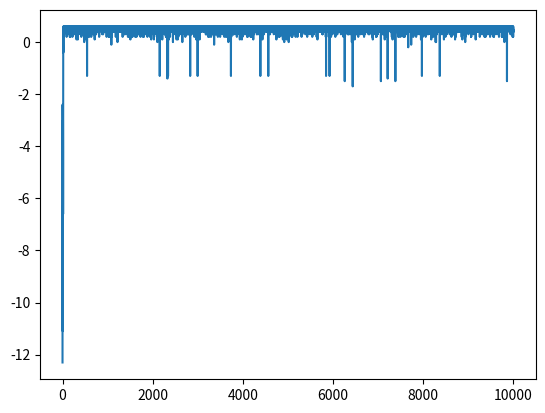

Write the Python code that produced this figure.
import numpy

from cmath import inf

import matplotlib.pyplot as plt

class GridWorld:

    def __init__(self,rows,cols,start):

        self.rows = rows
        self.cols = cols
        self.i = start[0]
        self.j = start[1]

    def set(self,rewardsbuffer,TransitionProbsBuffer):
        #rewards = dict of: (i,j): r(row,cols): reward
        #actions = dict of: (i,j): A (row,col): action list

        self.reward = rewardsbuffer
        self.TransitionProbs = TransitionProbsBuffer

    def set_state(self,s):
        self.i = s[0]
        self.j = s[1]

    def current_state(self):
        return (self.i,self.j)

    def is_terminal(self,s):
        return s in self.reward
    
    def move(self,action):

        s = (self.i,self.j)
        #print(s)
        next_state_probs = self.TransitionProbs.get((s,action),0)

        #print("State ",s)
        #print("Action ",action)    
        #print(self.TransitionProbs.get((s,action),0))    
        next_states = list(next_state_probs.keys())
        next_probs = list(next_state_probs.values())
        
        s2_index = numpy.random.choice(len(next_states),p=next_probs)

        s2 = next_states[s2_index]

        self.i ,self.j = s2

    def GameOver(self):

        if (self.i,self.j) in self.reward:

            return 1



#Print Function
def print_values(G,V):

    for Row in range(G.rows):

        print("----------------")

        for Col in range(G.cols):

            v = V.get((Row,Col),0)

            if v >= 0:

                print(" %.2f|" % v, end="")

            else:

                print("%.2f|" % v, end="")

        print("")

def print_policy(G,Pol):

    for Row in range(G.rows):

        print("----------------------------------------------------------------------------------------------")

        for Cols in range(G.cols):

            p = Pol.get((Row,Cols),' ')
            print("     %s      |" % p, end="")

        print("")

def Epsilon_Greedy(qtable,epsilon,actionspace):

    if numpy.random.sample() < (1-epsilon):

        actionslist = list(qtable.keys())
        valueslist = list(qtable.values())

        maxactionindex = numpy.argmax(valueslist)

        return actionslist[maxactionindex]

    else:

        return numpy.random.choice(actionspace)



#AllStates(State)
#Array with all states of environment
AllStates = [
    (0,0),
    (0,1),
    (0,2),
    (0,3),
    (1,0),
    (1,2),
    (1,3),
    (2,0),
    (2,1),
    (2,2),
    (2,3)
]

#RewardsBuffer((State) : RewardValue)
#Reward Received in current state
RewardsBuffer = {
    (0,3) : 1 , 
    (1,3) : -1
}
Rewards={}


TransitionProbsBuffer = {
    ((2, 0), 'U'): {(1, 0): 1.0},
    ((2, 0), 'D'): {(2, 0): 1.0},
    ((2, 0), 'L'): {(2, 0): 1.0},
    ((2, 0), 'R'): {(2, 1): 1.0},
    ((1, 0), 'U'): {(0, 0): 1.0},
    ((1, 0), 'D'): {(2, 0): 1.0},
    ((1, 0), 'L'): {(1, 0): 1.0},
    ((1, 0), 'R'): {(1, 0): 1.0},
    ((0, 0), 'U'): {(0, 0): 1.0},
    ((0, 0), 'D'): {(1, 0): 1.0},
    ((0, 0), 'L'): {(0, 0): 1.0},
    ((0, 0), 'R'): {(0, 1): 1.0},
    ((0, 1), 'U'): {(0, 1): 1.0},
    ((0, 1), 'D'): {(0, 1): 1.0},
    ((0, 1), 'L'): {(0, 0): 1.0},
    ((0, 1), 'R'): {(0, 2): 1.0},
    ((0, 2), 'U'): {(0, 2): 1.0},
    ((0, 2), 'D'): {(1, 2): 1.0},
    ((0, 2), 'L'): {(0, 1): 1.0},
    ((0, 2), 'R'): {(0, 3): 1.0},
    ((2, 1), 'U'): {(2, 1): 1.0},
    ((2, 1), 'D'): {(2, 1): 1.0},
    ((2, 1), 'L'): {(2, 0): 1.0},
    ((2, 1), 'R'): {(2, 2): 1.0},
    ((2, 2), 'U'): {(1, 2): 1.0},
    ((2, 2), 'D'): {(2, 2): 1.0},
    ((2, 2), 'L'): {(2, 1): 1.0},
    ((2, 2), 'R'): {(2, 3): 1.0},
    ((2, 3), 'U'): {(1, 3): 1.0},
    ((2, 3), 'D'): {(2, 3): 1.0},
    ((2, 3), 'L'): {(2, 2): 1.0},
    ((2, 3), 'R'): {(2, 3): 1.0},
    ((1, 2), 'U'): {(0, 2): 1.0},
    ((1, 2), 'D'): {(2, 2): 1.0},
    ((1, 2), 'L'): {(1, 2): 1.0},
    ((1, 2), 'R'): {(1, 3): 1.0},
}

#Action Space Array
ActionSpace = [
    'U',
    'D',
    'R',
    'L'
]

Policy = {(0,0) : ('R'),
(0,1) : ('R'),
(0,2) : ('R'),
(1,0) : ('U'),
(1,2) : ('R'),
(2,0) : ('U'),
(2,1) : ('R'),
(2,2) : ('U'),
(2,3) : ('U')}

#Hyperparameters
GAMMA = 0.9
ALPHA = 0.1 
MIN_DELTA = 0.001
MAX_EPISODES = 10000
MAX_ITERATION = 20
START_STATE = (2,0)
EPSILON = 0.1
STEP_COST = -0.1

#Init Grid World Object
Grid = GridWorld(3,4,(2,0))
Grid.set(RewardsBuffer,TransitionProbsBuffer)


Q = {}
for s in AllStates:

    Q[s] = {}

    if not Grid.is_terminal(s):

        for a in ActionSpace:

            Q[s][a] = numpy.random.sample()

    else:

        for a in ActionSpace:

            Q[s][a] = 0

V = {}

for s in AllStates:

    actionslist = list(Q[s].keys())
    valueslist = list(Q[s].values())

    maxactionindex = numpy.argmax(valueslist)

    V[s] = valueslist[maxactionindex]       

print_values(Grid,V)

Delta_Array = []
Reward_Array = []

if __name__ == '__main__':

    #For range(MAX_ITERATION)
    for EPISODE in range(MAX_EPISODES): 

        RewardEpisode = 0

        #Set State to START_STATE
        Grid.set_state(START_STATE)
        s = START_STATE

        #Get Action0 Epsilon Greedy(State0)
        a = Epsilon_Greedy(Q[s],EPSILON,ActionSpace)

        #While State0 not terminal 
        while not Grid.is_terminal(s):
  
            #State1 = Move(Action0)
            Grid.move(a)
            s1 = Grid.current_state()
            
            #Reward = Get Reward
            r = Grid.reward.get(s1,STEP_COST)

            RewardEpisode += r

            #Get Action1 Epsilon Greedy(State1)
            a1 = Epsilon_Greedy(Q[s1],EPSILON,ActionSpace)

            #Q[State0][Action0] = Q[State0][Action0] + ALPHA(Reward + GAMMA * Q[State1][Action1] - Q[State0][Action0])
            Q[s][a] = Q[s][a] + ALPHA * (r + GAMMA * Q[s1][a1] - Q[s][a]) 

            #State0 = State1
            s = s1
            

            #Action0 = Action1
            a = a1

        Reward_Array.append(RewardEpisode)
    #plt.plot(Delta_Array)
    #plt.show()        

    V = {}
    Policy = {}

    for s in AllStates:

        actionslist = list(Q[s].keys())
        valueslist = list(Q[s].values())

        maxactionindex = numpy.argmax(valueslist)

        V[s] = valueslist[maxactionindex] 
        Policy[s] = actionslist[maxactionindex]

    print_policy(Grid,Policy)
    print_values(Grid,V)

    plt.plot(Reward_Array)
    plt.show()